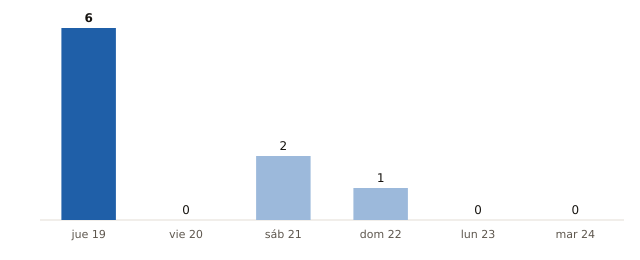

The data file committed next to this chart (first rows):
fecha, municipios_prob_90_o_mas
2026-11-19, 6
2026-11-20, 0
2026-11-21, 2
2026-11-22, 1
2026-11-23, 0
2026-11-24, 0
